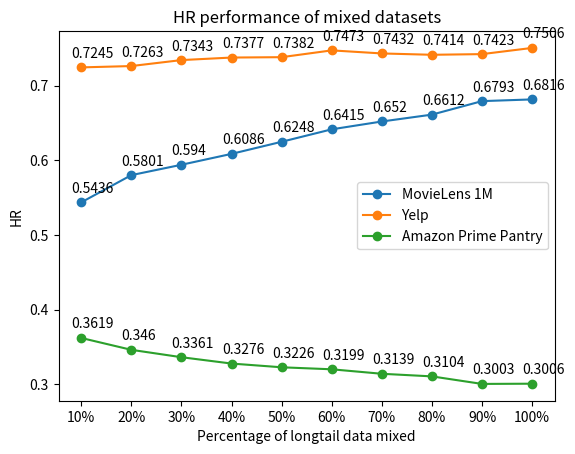

The matplotlib source for this figure:
import matplotlib.pyplot as plt

x_labels = ['10%', '20%', '30%', '40%', '50%', '60%', '70%', '80%', '90%', '100%'] # ', '40%', '50%', '60%', '70%', '80%', '90%', '100%'
ml_hr = [0.5436, 0.5801, 0.5940, 0.6086, 0.6248, 0.6415, 0.6520, 0.6612, 0.6793, 0.6816] # 0.6612, 0.6793
ml_ndcg = [0.2978, 0.3204, 0.3310, 0.3477, 0.3517, 0.3708, 0.3788, 0.3889, 0.4021, 0.4053] # 0.3889, 0.4021

ml_hr_rand = [0.5318]
ml_ndcg_rand = [0.2876]

yelp_hr = [0.7245, 0.7263, 0.7343, 0.7377, 0.7382, 0.7473, 0.7432, 0.7414, 0.7423, 0.7506] # 0.7432, 0.7414, 0.7423
yelp_ndcg = [0.4362, 0.4402, 0.4445, 0.4497, 0.4544, 0.4579, 0.4609, 0.4575, 0.4624, 0.4666] # 0.4609, 0.4575, 0.4624

pp_hr = [0.3619, 0.3460, 0.3361, 0.3276, 0.3226, 0.3199, 0.3139, 0.3104, 0.3003, 0.3006] # 0.3139 0.3104 0.3003
pp_ndcg = [0.2300, 0.2181, 0.2077, 0.2046, 0.1999, 0.1949, 0.1926, 0.1877, 0.1818, 0.1794] # 0.1926 0.1877 0.1818

fig = plt.figure()
ax = fig.add_subplot(111)

plt.plot(x_labels, ml_hr, "-o", label = 'MovieLens 1M')
plt.plot(x_labels, yelp_hr, "-o", label = 'Yelp')
plt.plot(x_labels, pp_hr, "-o", label = 'Amazon Prime Pantry')
plt.title("HR performance of mixed datasets")
plt.xlabel('Percentage of longtail data mixed')
plt.ylabel('HR')
for i, v in enumerate(ml_hr):
    ax.annotate(str(v), xy=(i,v), xytext=(-7,7), textcoords='offset points')
for i, v in enumerate(yelp_hr):
    ax.annotate(str(v), xy=(i,v), xytext=(-7,7), textcoords='offset points')
for i, v in enumerate(pp_hr):
    ax.annotate(str(v), xy=(i,v), xytext=(-7,7), textcoords='offset points')

# plt.plot(x_labels, ml_ndcg, "-o", label = 'MovieLens 1M')
# plt.plot(x_labels, yelp_ndcg, "-o", label = 'Yelp')
# plt.plot(x_labels, pp_ndcg, "-o", label = 'Amazon Prime Pantry')
# plt.title("NDCG performance of mixed datasets")
# plt.xlabel('Percentage of longtail data mixed')
# plt.ylabel('NDCG')
# for i, v in enumerate(ml_ndcg):
#     ax.annotate(str(v), xy=(i,v), xytext=(-7,7), textcoords='offset points')
# for i, v in enumerate(yelp_ndcg):
#     ax.annotate(str(v), xy=(i,v), xytext=(-7,7), textcoords='offset points')
# for i, v in enumerate(pp_ndcg):
#     ax.annotate(str(v), xy=(i,v), xytext=(-7,7), textcoords='offset points')

plt.legend()
plt.show()